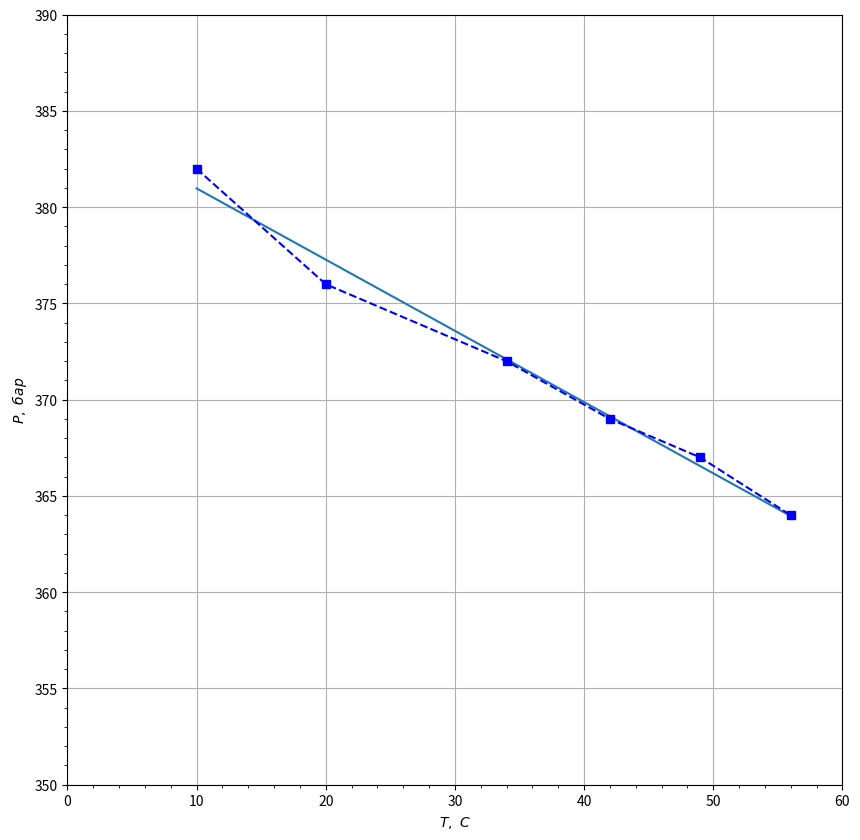

Here is the Python script that generated this plot:

import matplotlib.pyplot as plt
import numpy as np
plt.figure(figsize=(10, 10))
plt.minorticks_on()


x_1 = [10, 20, 34, 42, 49, 56]
y_1 = [382, 376, 372, 369, 367, 364]

coef_1 = np.polyfit(x_1,y_1,1)  #approximation
poly1d_fn = np.poly1d(coef_1) 
plt.plot(x_1, poly1d_fn(x_1))



plt.xlim(0, 60)    #range
plt.ylim(350, 390) 

plt.grid(which='major') 


plt.plot(x_1, y_1, 'b--')  #show values
plt.plot(x_1, y_1, 'bs')

plt.ylabel(r'$P,  \ бар$')  #name axis
plt.xlabel(r'$T,  \ С$')

plt.grid(True)


plt.show()   

